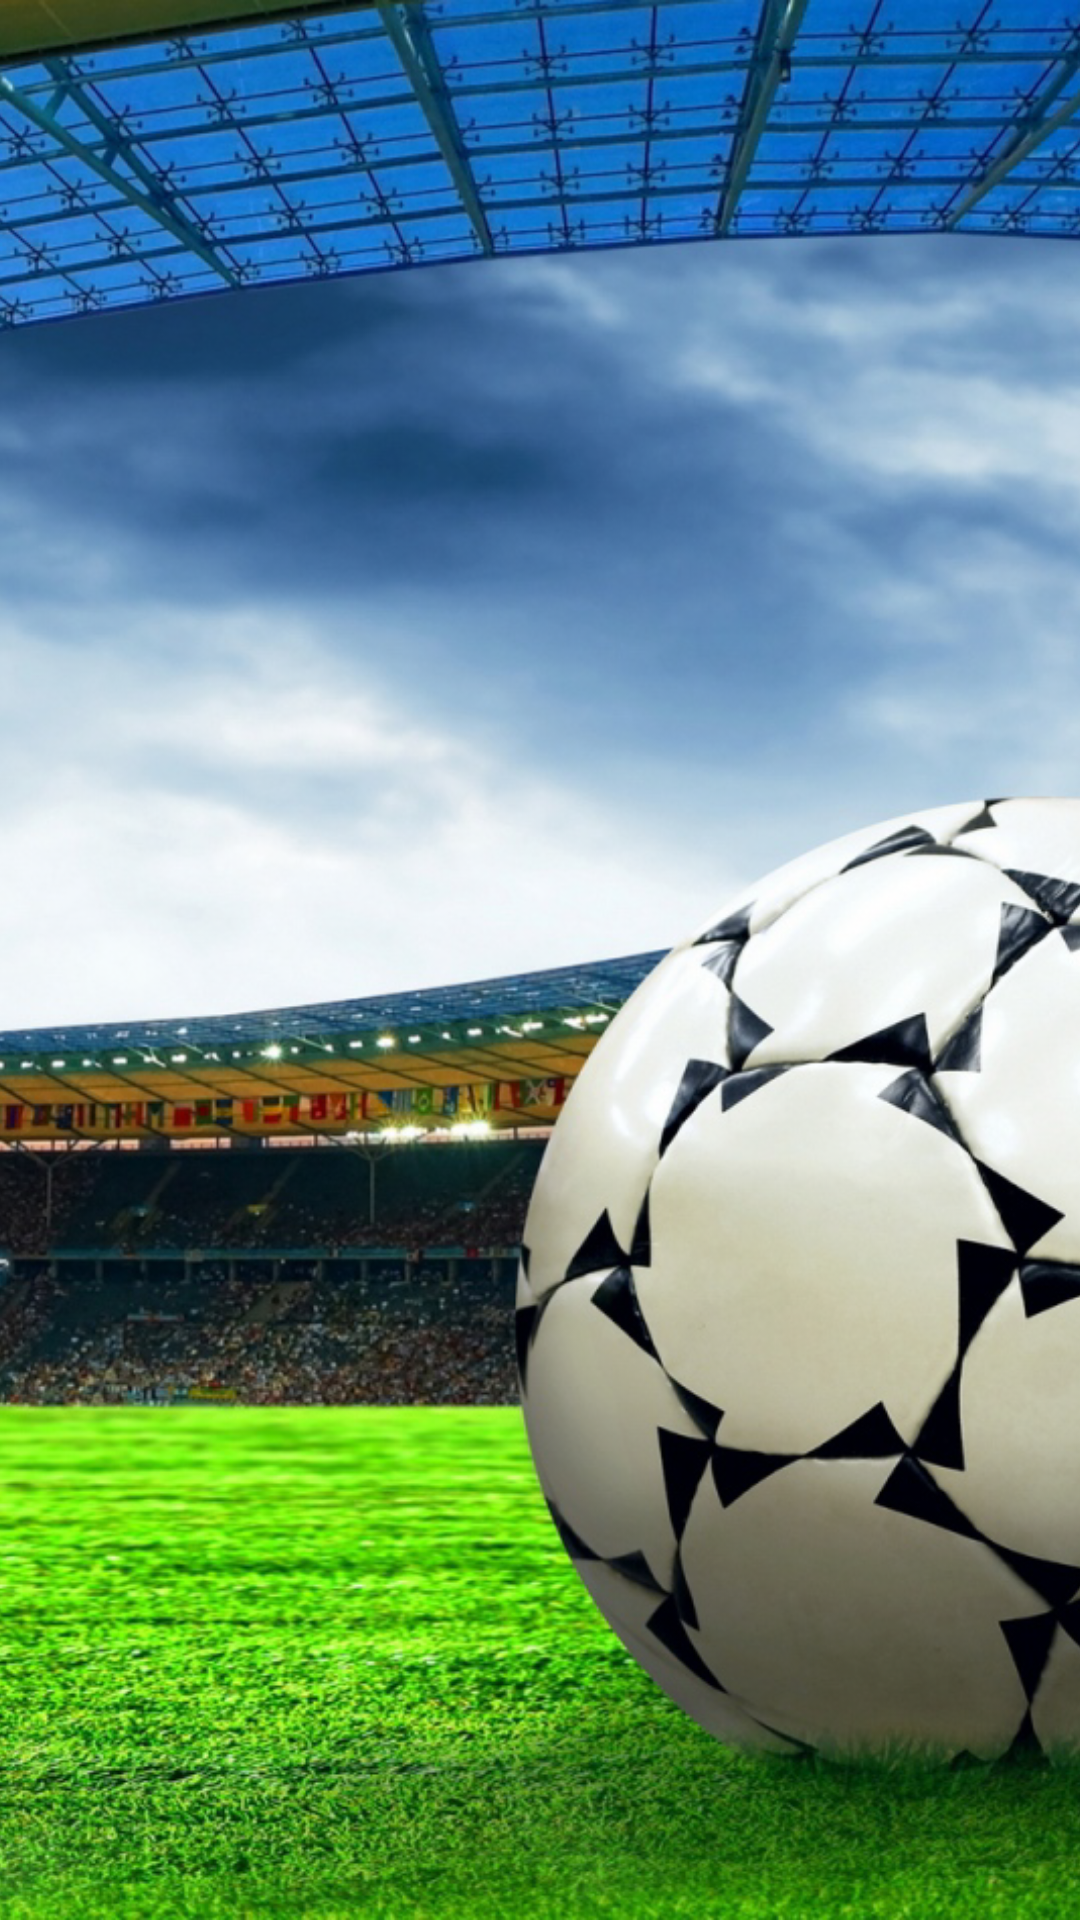

The Android layout XML behind this screen, and the referenced resources:
<!-- AndroidManifest.xml: application theme AppTheme -->
<!-- res/layout/activity_splash.xml -->
<android.support.design.widget.CoordinatorLayout xmlns:android="http://schemas.android.com/apk/res/android"
    xmlns:app="http://schemas.android.com/apk/res-auto"
    xmlns:tools="http://schemas.android.com/tools"
    android:id="@+id/coordinatorLayout"
    android:layout_width="match_parent"
    android:layout_height="match_parent"
    tools:context="jfutbol.com.jfutbol.Splash"
    android:orientation="vertical">

    <ImageView
        android:layout_width="fill_parent"
        android:layout_height="fill_parent"
        android:id="@+id/imageView"
        android:src="@drawable/splash2"
        android:layout_gravity="center_horizontal"
        android:adjustViewBounds="true"
        android:scaleType="centerCrop"/>

</android.support.design.widget.CoordinatorLayout>
<!-- resources referenced by this layout -->
<resources>
  <!-- drawable splash2: png bitmap (drawable, 1027068 bytes) -->
  <style name="AppTheme" parent="Theme.AppCompat.Light.DarkActionBar">
          <item name="colorPrimary">@color/primary</item>
          <item name="colorPrimaryDark">@color/primary_dark</item>
          <item name="colorAccent">@color/primary</item>
          <item name="android:textColorPrimaryInverse">@color/white</item>
      </style>
  <color name="primary">#4CAF50</color>
  <color name="primary_dark">#1B5E20</color>
  <color name="white">#ffffff</color>
</resources>
